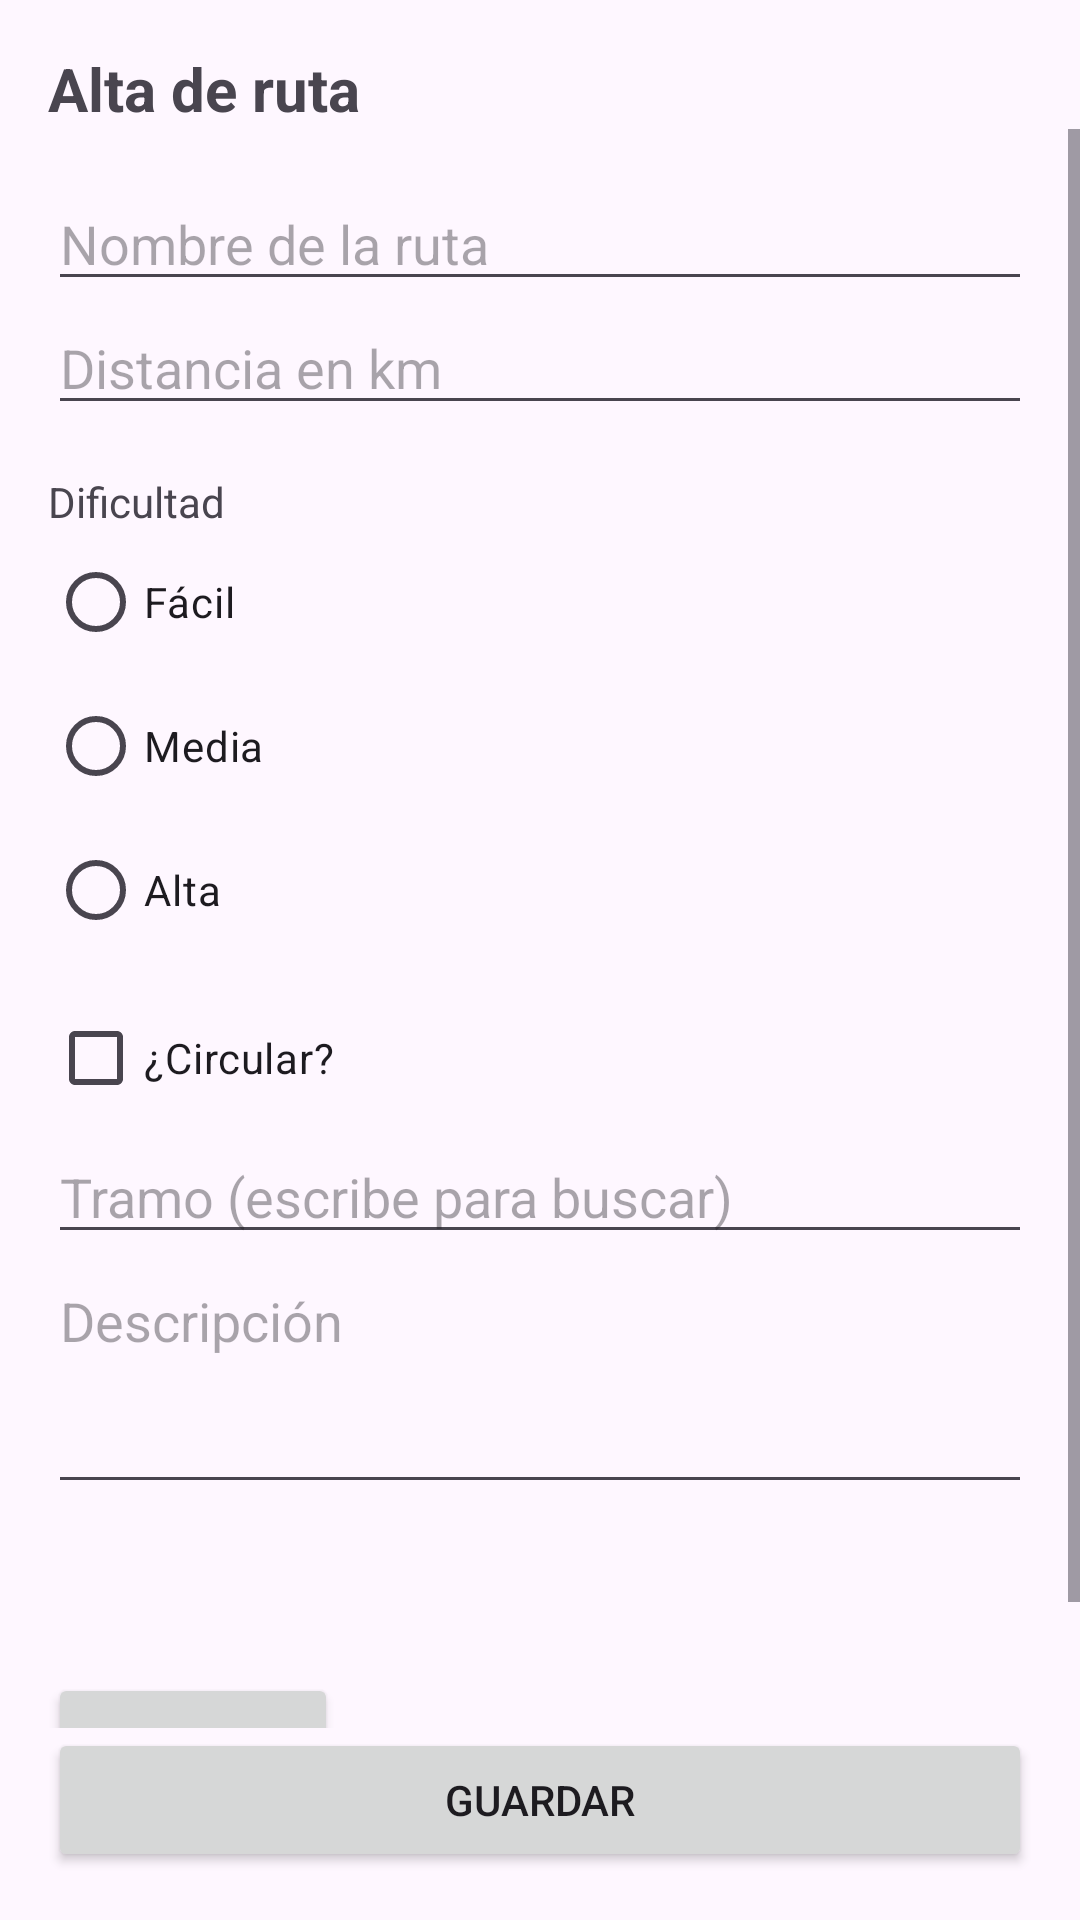

The Android layout XML behind this screen, and the referenced resources:
<!-- AndroidManifest.xml: application theme Theme.Sendeiro -->
<!-- res/layout/activity_main.xml -->
<?xml version="1.0" encoding="utf-8"?>
<androidx.constraintlayout.widget.ConstraintLayout
    xmlns:android="http://schemas.android.com/apk/res/android"
    xmlns:app="http://schemas.android.com/apk/res-auto"
    android:layout_width="match_parent"
    android:layout_height="match_parent"
    android:fitsSystemWindows="true">

    <TextView
        android:id="@+id/titulo"
        android:layout_width="0dp"
        android:layout_height="wrap_content"
        android:layout_margin="16dp"
        android:text="@string/alta_titulo"
        android:textSize="20sp"
        android:textStyle="bold"
        app:layout_constraintTop_toTopOf="parent"
        app:layout_constraintStart_toStartOf="parent"
        app:layout_constraintEnd_toEndOf="parent" />

    <ScrollView
        android:id="@+id/zonaScroll"
        android:layout_width="0dp"
        android:layout_height="0dp"
        app:layout_constraintTop_toBottomOf="@id/titulo"
        app:layout_constraintBottom_toTopOf="@id/botonGuardar"
        app:layout_constraintStart_toStartOf="parent"
        app:layout_constraintEnd_toEndOf="parent">

        <LinearLayout
            android:layout_width="match_parent"
            android:layout_height="wrap_content"
            android:orientation="vertical"
            android:padding="16dp">

            <EditText
                android:id="@+id/campoNombre"
                android:layout_width="match_parent"
                android:layout_height="wrap_content"
                android:hint="@string/hint_nombre"
                android:inputType="text" />

            <EditText
                android:id="@+id/campoDistancia"
                android:layout_width="match_parent"
                android:layout_height="wrap_content"
                android:hint="@string/hint_distancia"
                android:inputType="numberDecimal" />

            <TextView
                android:layout_width="match_parent"
                android:layout_height="wrap_content"
                android:layout_marginTop="16dp"
                android:text="@string/label_dificultad" />

            <RadioGroup
                android:id="@+id/grupoDificultad"
                android:layout_width="match_parent"
                android:layout_height="wrap_content">

                <RadioButton
                    android:id="@+id/radioFacil"
                    android:layout_width="wrap_content"
                    android:layout_height="wrap_content"
                    android:text="@string/dificultad_facil" />

                <RadioButton
                    android:id="@+id/radioMedia"
                    android:layout_width="wrap_content"
                    android:layout_height="wrap_content"
                    android:text="@string/dificultad_media" />

                <RadioButton
                    android:id="@+id/radioAlta"
                    android:layout_width="wrap_content"
                    android:layout_height="wrap_content"
                    android:text="@string/dificultad_alta" />
            </RadioGroup>

            <CheckBox
                android:id="@+id/checkCircular"
                android:layout_width="wrap_content"
                android:layout_height="wrap_content"
                android:layout_marginTop="8dp"
                android:text="@string/label_circular" />

            <AutoCompleteTextView
                android:id="@+id/campoTramo"
                android:layout_width="match_parent"
                android:layout_height="wrap_content"
                android:completionThreshold="1"
                android:hint="@string/hint_tramo"
                android:inputType="text" />

            <EditText
                android:id="@+id/campoDescripcion"
                android:layout_width="match_parent"
                android:layout_height="wrap_content"
                android:gravity="top"
                android:hint="@string/hint_descripcion"
                android:inputType="textMultiLine"
                android:minLines="3" />

            <TextView
                android:id="@+id/textoCreaciones"
                android:layout_width="match_parent"
                android:layout_height="wrap_content"
                android:layout_marginTop="16dp"
                android:textSize="18sp" />
                            <Button
                android:id="@+id/botonVerRutas"
                android:layout_width="wrap_content"
                android:layout_height="wrap_content"
                android:layout_marginTop="16dp"
                android:text="@string/boton_ver_rutas" />
        </LinearLayout>
    </ScrollView>

    <Button
        android:id="@+id/botonGuardar"
        android:layout_width="0dp"
        android:layout_height="wrap_content"
        android:layout_margin="16dp"
        android:text="@string/boton_guardar"
        app:layout_constraintBottom_toBottomOf="parent"
        app:layout_constraintStart_toStartOf="parent"
        app:layout_constraintEnd_toEndOf="parent" />
</androidx.constraintlayout.widget.ConstraintLayout>
<!-- resources referenced by this layout -->
<resources>
  <string name="alta_titulo">Alta de ruta</string>
  <string name="boton_guardar">Guardar</string>
  <string name="boton_ver_rutas">Ver rutas</string>
  <string name="dificultad_alta">Alta</string>
  <string name="dificultad_facil">Fácil</string>
  <string name="dificultad_media">Media</string>
  <string name="hint_descripcion">Descripción</string>
  <string name="hint_distancia">Distancia en km</string>
  <string name="hint_nombre">Nombre de la ruta</string>
  <string name="hint_tramo">Tramo (escribe para buscar)</string>
  <string name="label_circular">¿Circular?</string>
  <string name="label_dificultad">Dificultad</string>
  <style name="Theme.Sendeiro" parent="Base.Theme.Sendeiro" />
  <style name="Base.Theme.Sendeiro" parent="Theme.Material3.DayNight.NoActionBar">
          
          
      </style>
</resources>
